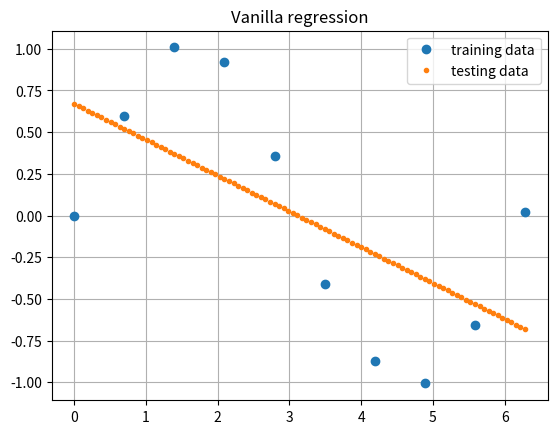

This figure's Python source:

# coding: utf-8

# In[69]:


import numpy as np
import matplotlib.pyplot as plt


# # Generating training samples

# In[70]:


poly_order = 4
# Number of training samples
N = 10
# Generate equispaced floats in the interval [0, 2*pi]
x_train = np.linspace(0, 2*np.pi, N)
# Generate noise
mean = 0
std = 0.05
# Generate some numbers from the sine function
y = np.sin(x_train)
# Add noise
y += np.random.normal(mean, std, N)
#defining it as a matrix
y_train = np.asmatrix(y.reshape(N,1))


# # adding the bias and higher order terms to x

# In[71]:


x = np.asmatrix(np.append(np.ones((N,1)),x_train.reshape((N,1)),axis = 1))


# # finding the optimum weights

# In[72]:


w = (x.T*x).I*x.T*y_train
print(w)


# # generating test samples

# In[73]:


M = 100
x_t = np.linspace(0, 2*np.pi, M)
x_test = np.asmatrix(np.append(np.ones((M,1)),x_t.reshape(M,1),axis = 1))


# # predicting the outputs for the test sample

# In[74]:


y_test = x_test*w


# # Error (cost)

# In[75]:


y_fin = x * w

print("error:- ",np.asmatrix(y_train-y_fin).T*np.asmatrix(y_train-y_fin))


# # ploting the results

# In[76]:


plt.plot(x_train,y_train,'o',label = 'training data')
plt.plot(x_t,y_test,'.',label = 'testing data')
plt.legend()
plt.grid()
plt.title("Vanilla regression")
plt.show()


# # Observations

# As the number of parameters is only 2 , 
# - the model is estimated by a straight line
# - The error is pretty high
# 
# By increasing the variance of the noise
# - There error has increased 
# - But there is not much shift in the plots
